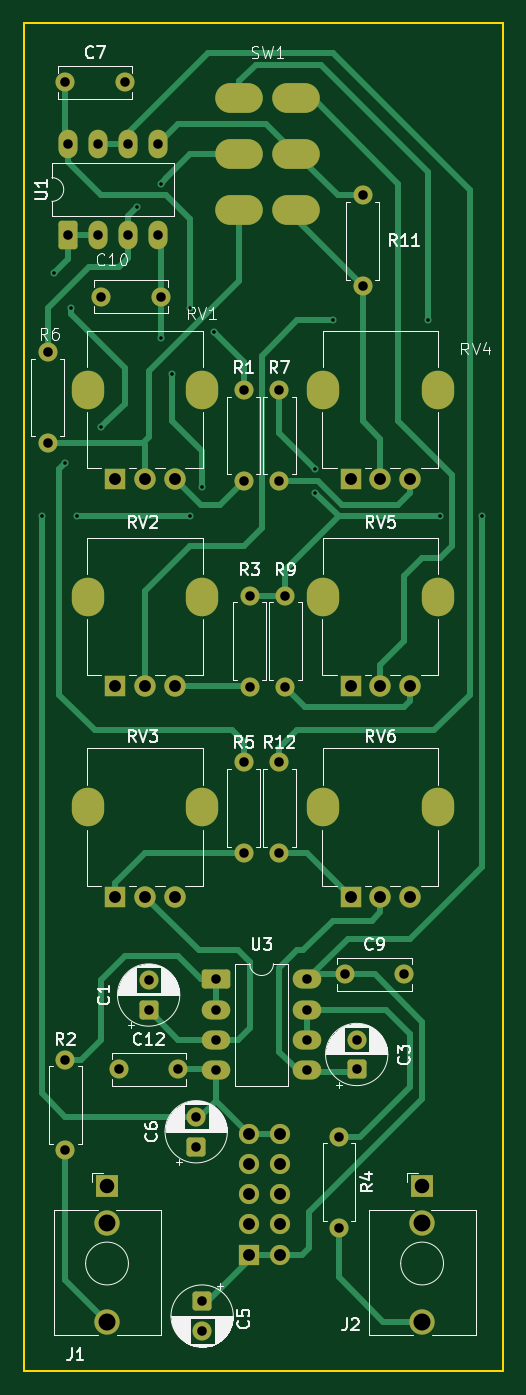
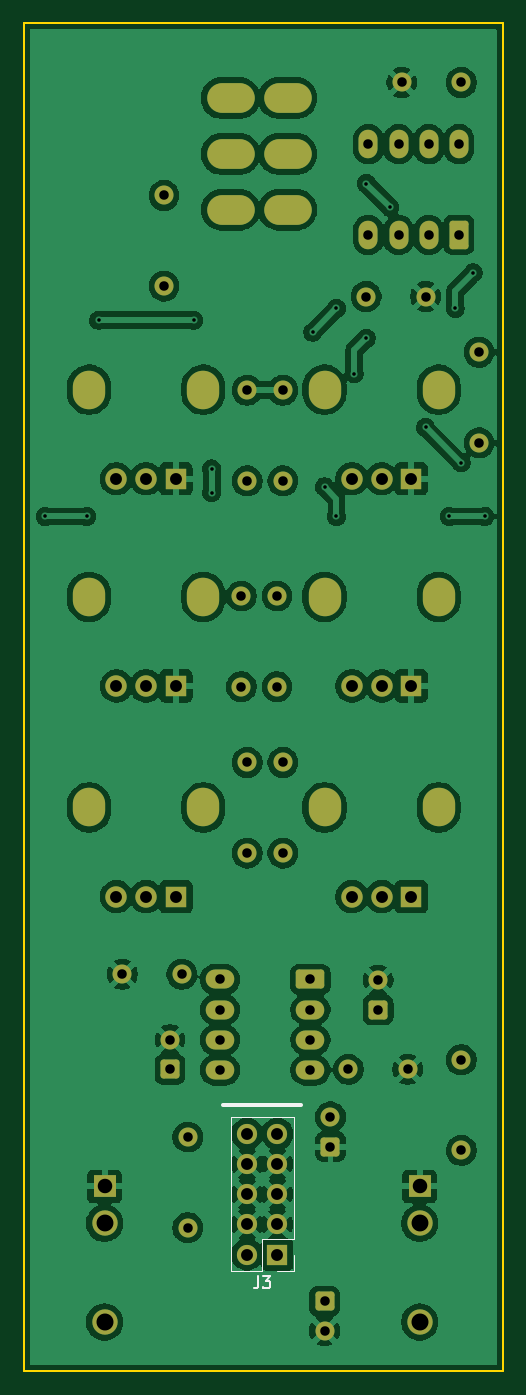
Circuit board: 11 layer files. Board 40.3 x 113.4 mm.
- bottom_copper: cv-switch-B_Cu.gbr (200898 bytes)
- bottom_mask: cv-switch-B_Mask.gbr (4976 bytes)
- paste: cv-switch-B_Paste.gbr (466 bytes)
- bottom_silk: cv-switch-B_Silkscreen.gbr (1906 bytes)
- outline: cv-switch-Edge_Cuts.gbr (618 bytes)
- top_copper: cv-switch-F_Cu.gbr (18702 bytes)
- top_mask: cv-switch-F_Mask.gbr (4976 bytes)
- paste: cv-switch-F_Paste.gbr (466 bytes)
- top_silk: cv-switch-F_Silkscreen.gbr (67843 bytes)
- drill: cv-switch-NPTH.drl (283 bytes)
- drill: cv-switch-PTH.drl (2970 bytes)

=== bottom_copper: cv-switch-B_Cu.gbr (200898 bytes, source omitted) ===
=== bottom_mask: cv-switch-B_Mask.gbr ===
%TF.GenerationSoftware,KiCad,Pcbnew,9.0.3+dfsg-1*%
%TF.CreationDate,2026-01-10T12:58:58+01:00*%
%TF.ProjectId,cv-switch,63762d73-7769-4746-9368-2e6b69636164,rev?*%
%TF.SameCoordinates,Original*%
%TF.FileFunction,Soldermask,Bot*%
%TF.FilePolarity,Negative*%
%FSLAX46Y46*%
G04 Gerber Fmt 4.6, Leading zero omitted, Abs format (unit mm)*
G04 Created by KiCad (PCBNEW 9.0.3+dfsg-1) date 2026-01-10 12:58:58*
%MOMM*%
%LPD*%
G01*
G04 APERTURE LIST*
G04 Aperture macros list*
%AMRoundRect*
0 Rectangle with rounded corners*
0 $1 Rounding radius*
0 $2 $3 $4 $5 $6 $7 $8 $9 X,Y pos of 4 corners*
0 Add a 4 corners polygon primitive as box body*
4,1,4,$2,$3,$4,$5,$6,$7,$8,$9,$2,$3,0*
0 Add four circle primitives for the rounded corners*
1,1,$1+$1,$2,$3*
1,1,$1+$1,$4,$5*
1,1,$1+$1,$6,$7*
1,1,$1+$1,$8,$9*
0 Add four rect primitives between the rounded corners*
20,1,$1+$1,$2,$3,$4,$5,0*
20,1,$1+$1,$4,$5,$6,$7,0*
20,1,$1+$1,$6,$7,$8,$9,0*
20,1,$1+$1,$8,$9,$2,$3,0*%
G04 Aperture macros list end*
%ADD10RoundRect,0.250000X-0.550000X0.550000X-0.550000X-0.550000X0.550000X-0.550000X0.550000X0.550000X0*%
%ADD11C,1.600000*%
%ADD12O,2.720000X3.240000*%
%ADD13R,1.800000X1.800000*%
%ADD14C,1.800000*%
%ADD15RoundRect,0.250000X-0.950000X-0.550000X0.950000X-0.550000X0.950000X0.550000X-0.950000X0.550000X0*%
%ADD16O,2.400000X1.600000*%
%ADD17RoundRect,0.250000X0.550000X-0.550000X0.550000X0.550000X-0.550000X0.550000X-0.550000X-0.550000X0*%
%ADD18RoundRect,0.250000X0.550000X-0.950000X0.550000X0.950000X-0.550000X0.950000X-0.550000X-0.950000X0*%
%ADD19O,1.600000X2.400000*%
%ADD20R,1.930000X1.830000*%
%ADD21C,2.130000*%
%ADD22O,4.000000X2.500000*%
%ADD23R,1.700000X1.700000*%
%ADD24C,1.700000*%
G04 APERTURE END LIST*
D10*
%TO.C,C5*%
X55000000Y-137500000D03*
D11*
X55000000Y-140000000D03*
%TD*%
D12*
%TO.C,RV6*%
X65200000Y-95975000D03*
X74800000Y-95975000D03*
D13*
X67500000Y-103475000D03*
D14*
X70000000Y-103475000D03*
X72500000Y-103475000D03*
%TD*%
D11*
%TO.C,R2*%
X43500000Y-117190000D03*
X43500000Y-124810000D03*
%TD*%
%TO.C,R6*%
X42000000Y-65310000D03*
X42000000Y-57690000D03*
%TD*%
%TO.C,R3*%
X59000000Y-78190000D03*
X59000000Y-85810000D03*
%TD*%
%TO.C,R4*%
X66500000Y-123690000D03*
X66500000Y-131310000D03*
%TD*%
D15*
%TO.C,U3*%
X56190000Y-110440000D03*
D16*
X56190000Y-112980000D03*
X56190000Y-115520000D03*
X56190000Y-118060000D03*
X63810000Y-118060000D03*
X63810000Y-115520000D03*
X63810000Y-112980000D03*
X63810000Y-110440000D03*
%TD*%
D17*
%TO.C,C3*%
X68000000Y-118000000D03*
D11*
X68000000Y-115500000D03*
%TD*%
D12*
%TO.C,RV4*%
X65200000Y-60830000D03*
X74800000Y-60830000D03*
D13*
X67500000Y-68330000D03*
D14*
X70000000Y-68330000D03*
X72500000Y-68330000D03*
%TD*%
D11*
%TO.C,C7*%
X43500000Y-35000000D03*
X48500000Y-35000000D03*
%TD*%
D12*
%TO.C,RV3*%
X45400000Y-95975000D03*
X55000000Y-95975000D03*
D13*
X47700000Y-103475000D03*
D14*
X50200000Y-103475000D03*
X52700000Y-103475000D03*
%TD*%
D12*
%TO.C,RV5*%
X65200000Y-78250000D03*
X74800000Y-78250000D03*
D13*
X67500000Y-85750000D03*
D14*
X70000000Y-85750000D03*
X72500000Y-85750000D03*
%TD*%
D17*
%TO.C,C6*%
X54500000Y-124500000D03*
D11*
X54500000Y-122000000D03*
%TD*%
%TO.C,C12*%
X48000000Y-118000000D03*
X53000000Y-118000000D03*
%TD*%
%TO.C,R1*%
X58500000Y-60880000D03*
X58500000Y-68500000D03*
%TD*%
%TO.C,R9*%
X62000000Y-78190000D03*
X62000000Y-85810000D03*
%TD*%
%TO.C,R12*%
X61500000Y-92190000D03*
X61500000Y-99810000D03*
%TD*%
D18*
%TO.C,U1*%
X43690000Y-47810000D03*
D19*
X46230000Y-47810000D03*
X48770000Y-47810000D03*
X51310000Y-47810000D03*
X51310000Y-40190000D03*
X48770000Y-40190000D03*
X46230000Y-40190000D03*
X43690000Y-40190000D03*
%TD*%
D11*
%TO.C,R7*%
X61500000Y-60880000D03*
X61500000Y-68500000D03*
%TD*%
%TO.C,C9*%
X67000000Y-110000000D03*
X72000000Y-110000000D03*
%TD*%
%TO.C,R11*%
X68500000Y-52120000D03*
X68500000Y-44500000D03*
%TD*%
D17*
%TO.C,C1*%
X50500000Y-113000000D03*
D11*
X50500000Y-110500000D03*
%TD*%
D12*
%TO.C,RV1*%
X45400000Y-60830000D03*
X55000000Y-60830000D03*
D13*
X47700000Y-68330000D03*
D14*
X50200000Y-68330000D03*
X52700000Y-68330000D03*
%TD*%
D20*
%TO.C,J1*%
X47000000Y-127850000D03*
D21*
X47000000Y-139250000D03*
X47000000Y-130950000D03*
%TD*%
D12*
%TO.C,RV2*%
X45400000Y-78250000D03*
X55000000Y-78250000D03*
D13*
X47700000Y-85750000D03*
D14*
X50200000Y-85750000D03*
X52700000Y-85750000D03*
%TD*%
D22*
%TO.C,SW1*%
X58100000Y-36300000D03*
X58100000Y-41000000D03*
X58100000Y-45700000D03*
X62900000Y-36300000D03*
X62900000Y-41000000D03*
X62900000Y-45700000D03*
%TD*%
D20*
%TO.C,J2*%
X73500000Y-127850000D03*
D21*
X73500000Y-139250000D03*
X73500000Y-130950000D03*
%TD*%
D11*
%TO.C,C10*%
X46500000Y-53000000D03*
X51500000Y-53000000D03*
%TD*%
%TO.C,R5*%
X58500000Y-92190000D03*
X58500000Y-99810000D03*
%TD*%
D23*
%TO.C,J3*%
X58975000Y-133580000D03*
D24*
X61515000Y-133580000D03*
X58975000Y-131040000D03*
X61515000Y-131040000D03*
X58975000Y-128500000D03*
X61515000Y-128500000D03*
X58975000Y-125960000D03*
X61515000Y-125960000D03*
X58975000Y-123420000D03*
X61515000Y-123420000D03*
%TD*%
M02*

=== paste: cv-switch-B_Paste.gbr ===
%TF.GenerationSoftware,KiCad,Pcbnew,9.0.3+dfsg-1*%
%TF.CreationDate,2026-01-10T12:58:57+01:00*%
%TF.ProjectId,cv-switch,63762d73-7769-4746-9368-2e6b69636164,rev?*%
%TF.SameCoordinates,Original*%
%TF.FileFunction,Paste,Bot*%
%TF.FilePolarity,Positive*%
%FSLAX46Y46*%
G04 Gerber Fmt 4.6, Leading zero omitted, Abs format (unit mm)*
G04 Created by KiCad (PCBNEW 9.0.3+dfsg-1) date 2026-01-10 12:58:57*
%MOMM*%
%LPD*%
G01*
G04 APERTURE LIST*
G04 APERTURE END LIST*
M02*

=== bottom_silk: cv-switch-B_Silkscreen.gbr ===
%TF.GenerationSoftware,KiCad,Pcbnew,9.0.3+dfsg-1*%
%TF.CreationDate,2026-01-10T12:58:58+01:00*%
%TF.ProjectId,cv-switch,63762d73-7769-4746-9368-2e6b69636164,rev?*%
%TF.SameCoordinates,Original*%
%TF.FileFunction,Legend,Bot*%
%TF.FilePolarity,Positive*%
%FSLAX46Y46*%
G04 Gerber Fmt 4.6, Leading zero omitted, Abs format (unit mm)*
G04 Created by KiCad (PCBNEW 9.0.3+dfsg-1) date 2026-01-10 12:58:58*
%MOMM*%
%LPD*%
G01*
G04 APERTURE LIST*
%ADD10C,0.300000*%
%ADD11C,0.150000*%
%ADD12C,0.120000*%
G04 APERTURE END LIST*
D10*
X57000000Y-121000000D02*
X63500000Y-121000000D01*
D11*
X60578333Y-135414819D02*
X60578333Y-136129104D01*
X60578333Y-136129104D02*
X60625952Y-136271961D01*
X60625952Y-136271961D02*
X60721190Y-136367200D01*
X60721190Y-136367200D02*
X60864047Y-136414819D01*
X60864047Y-136414819D02*
X60959285Y-136414819D01*
X60197380Y-135414819D02*
X59578333Y-135414819D01*
X59578333Y-135414819D02*
X59911666Y-135795771D01*
X59911666Y-135795771D02*
X59768809Y-135795771D01*
X59768809Y-135795771D02*
X59673571Y-135843390D01*
X59673571Y-135843390D02*
X59625952Y-135891009D01*
X59625952Y-135891009D02*
X59578333Y-135986247D01*
X59578333Y-135986247D02*
X59578333Y-136224342D01*
X59578333Y-136224342D02*
X59625952Y-136319580D01*
X59625952Y-136319580D02*
X59673571Y-136367200D01*
X59673571Y-136367200D02*
X59768809Y-136414819D01*
X59768809Y-136414819D02*
X60054523Y-136414819D01*
X60054523Y-136414819D02*
X60149761Y-136367200D01*
X60149761Y-136367200D02*
X60197380Y-136319580D01*
D12*
%TO.C,J3*%
X57595000Y-122040000D02*
X62895000Y-122040000D01*
X57595000Y-132310000D02*
X57595000Y-122040000D01*
X57595000Y-132310000D02*
X60245000Y-132310000D01*
X57595000Y-133580000D02*
X57595000Y-134960000D01*
X57595000Y-134960000D02*
X58975000Y-134960000D01*
X60245000Y-132310000D02*
X60245000Y-134960000D01*
X60245000Y-134960000D02*
X62895000Y-134960000D01*
X62895000Y-134960000D02*
X62895000Y-122040000D01*
%TD*%
M02*

=== outline: cv-switch-Edge_Cuts.gbr ===
%TF.GenerationSoftware,KiCad,Pcbnew,9.0.3+dfsg-1*%
%TF.CreationDate,2026-01-10T12:58:58+01:00*%
%TF.ProjectId,cv-switch,63762d73-7769-4746-9368-2e6b69636164,rev?*%
%TF.SameCoordinates,Original*%
%TF.FileFunction,Profile,NP*%
%FSLAX46Y46*%
G04 Gerber Fmt 4.6, Leading zero omitted, Abs format (unit mm)*
G04 Created by KiCad (PCBNEW 9.0.3+dfsg-1) date 2026-01-10 12:58:58*
%MOMM*%
%LPD*%
G01*
G04 APERTURE LIST*
%TA.AperFunction,Profile*%
%ADD10C,0.200000*%
%TD*%
G04 APERTURE END LIST*
D10*
X40000000Y-30000000D02*
X80300000Y-30000000D01*
X80300000Y-143400000D01*
X40000000Y-143400000D01*
X40000000Y-30000000D01*
M02*

=== top_copper: cv-switch-F_Cu.gbr (18702 bytes, source omitted) ===
=== top_mask: cv-switch-F_Mask.gbr ===
%TF.GenerationSoftware,KiCad,Pcbnew,9.0.3+dfsg-1*%
%TF.CreationDate,2026-01-10T12:58:58+01:00*%
%TF.ProjectId,cv-switch,63762d73-7769-4746-9368-2e6b69636164,rev?*%
%TF.SameCoordinates,Original*%
%TF.FileFunction,Soldermask,Top*%
%TF.FilePolarity,Negative*%
%FSLAX46Y46*%
G04 Gerber Fmt 4.6, Leading zero omitted, Abs format (unit mm)*
G04 Created by KiCad (PCBNEW 9.0.3+dfsg-1) date 2026-01-10 12:58:58*
%MOMM*%
%LPD*%
G01*
G04 APERTURE LIST*
G04 Aperture macros list*
%AMRoundRect*
0 Rectangle with rounded corners*
0 $1 Rounding radius*
0 $2 $3 $4 $5 $6 $7 $8 $9 X,Y pos of 4 corners*
0 Add a 4 corners polygon primitive as box body*
4,1,4,$2,$3,$4,$5,$6,$7,$8,$9,$2,$3,0*
0 Add four circle primitives for the rounded corners*
1,1,$1+$1,$2,$3*
1,1,$1+$1,$4,$5*
1,1,$1+$1,$6,$7*
1,1,$1+$1,$8,$9*
0 Add four rect primitives between the rounded corners*
20,1,$1+$1,$2,$3,$4,$5,0*
20,1,$1+$1,$4,$5,$6,$7,0*
20,1,$1+$1,$6,$7,$8,$9,0*
20,1,$1+$1,$8,$9,$2,$3,0*%
G04 Aperture macros list end*
%ADD10RoundRect,0.250000X-0.550000X0.550000X-0.550000X-0.550000X0.550000X-0.550000X0.550000X0.550000X0*%
%ADD11C,1.600000*%
%ADD12O,2.720000X3.240000*%
%ADD13R,1.800000X1.800000*%
%ADD14C,1.800000*%
%ADD15RoundRect,0.250000X-0.950000X-0.550000X0.950000X-0.550000X0.950000X0.550000X-0.950000X0.550000X0*%
%ADD16O,2.400000X1.600000*%
%ADD17RoundRect,0.250000X0.550000X-0.550000X0.550000X0.550000X-0.550000X0.550000X-0.550000X-0.550000X0*%
%ADD18RoundRect,0.250000X0.550000X-0.950000X0.550000X0.950000X-0.550000X0.950000X-0.550000X-0.950000X0*%
%ADD19O,1.600000X2.400000*%
%ADD20R,1.930000X1.830000*%
%ADD21C,2.130000*%
%ADD22O,4.000000X2.500000*%
%ADD23R,1.700000X1.700000*%
%ADD24C,1.700000*%
G04 APERTURE END LIST*
D10*
%TO.C,C5*%
X55000000Y-137500000D03*
D11*
X55000000Y-140000000D03*
%TD*%
D12*
%TO.C,RV6*%
X65200000Y-95975000D03*
X74800000Y-95975000D03*
D13*
X67500000Y-103475000D03*
D14*
X70000000Y-103475000D03*
X72500000Y-103475000D03*
%TD*%
D11*
%TO.C,R2*%
X43500000Y-117190000D03*
X43500000Y-124810000D03*
%TD*%
%TO.C,R6*%
X42000000Y-65310000D03*
X42000000Y-57690000D03*
%TD*%
%TO.C,R3*%
X59000000Y-78190000D03*
X59000000Y-85810000D03*
%TD*%
%TO.C,R4*%
X66500000Y-123690000D03*
X66500000Y-131310000D03*
%TD*%
D15*
%TO.C,U3*%
X56190000Y-110440000D03*
D16*
X56190000Y-112980000D03*
X56190000Y-115520000D03*
X56190000Y-118060000D03*
X63810000Y-118060000D03*
X63810000Y-115520000D03*
X63810000Y-112980000D03*
X63810000Y-110440000D03*
%TD*%
D17*
%TO.C,C3*%
X68000000Y-118000000D03*
D11*
X68000000Y-115500000D03*
%TD*%
D12*
%TO.C,RV4*%
X65200000Y-60830000D03*
X74800000Y-60830000D03*
D13*
X67500000Y-68330000D03*
D14*
X70000000Y-68330000D03*
X72500000Y-68330000D03*
%TD*%
D11*
%TO.C,C7*%
X43500000Y-35000000D03*
X48500000Y-35000000D03*
%TD*%
D12*
%TO.C,RV3*%
X45400000Y-95975000D03*
X55000000Y-95975000D03*
D13*
X47700000Y-103475000D03*
D14*
X50200000Y-103475000D03*
X52700000Y-103475000D03*
%TD*%
D12*
%TO.C,RV5*%
X65200000Y-78250000D03*
X74800000Y-78250000D03*
D13*
X67500000Y-85750000D03*
D14*
X70000000Y-85750000D03*
X72500000Y-85750000D03*
%TD*%
D17*
%TO.C,C6*%
X54500000Y-124500000D03*
D11*
X54500000Y-122000000D03*
%TD*%
%TO.C,C12*%
X48000000Y-118000000D03*
X53000000Y-118000000D03*
%TD*%
%TO.C,R1*%
X58500000Y-60880000D03*
X58500000Y-68500000D03*
%TD*%
%TO.C,R9*%
X62000000Y-78190000D03*
X62000000Y-85810000D03*
%TD*%
%TO.C,R12*%
X61500000Y-92190000D03*
X61500000Y-99810000D03*
%TD*%
D18*
%TO.C,U1*%
X43690000Y-47810000D03*
D19*
X46230000Y-47810000D03*
X48770000Y-47810000D03*
X51310000Y-47810000D03*
X51310000Y-40190000D03*
X48770000Y-40190000D03*
X46230000Y-40190000D03*
X43690000Y-40190000D03*
%TD*%
D11*
%TO.C,R7*%
X61500000Y-60880000D03*
X61500000Y-68500000D03*
%TD*%
%TO.C,C9*%
X67000000Y-110000000D03*
X72000000Y-110000000D03*
%TD*%
%TO.C,R11*%
X68500000Y-52120000D03*
X68500000Y-44500000D03*
%TD*%
D17*
%TO.C,C1*%
X50500000Y-113000000D03*
D11*
X50500000Y-110500000D03*
%TD*%
D12*
%TO.C,RV1*%
X45400000Y-60830000D03*
X55000000Y-60830000D03*
D13*
X47700000Y-68330000D03*
D14*
X50200000Y-68330000D03*
X52700000Y-68330000D03*
%TD*%
D20*
%TO.C,J1*%
X47000000Y-127850000D03*
D21*
X47000000Y-139250000D03*
X47000000Y-130950000D03*
%TD*%
D12*
%TO.C,RV2*%
X45400000Y-78250000D03*
X55000000Y-78250000D03*
D13*
X47700000Y-85750000D03*
D14*
X50200000Y-85750000D03*
X52700000Y-85750000D03*
%TD*%
D22*
%TO.C,SW1*%
X58100000Y-36300000D03*
X58100000Y-41000000D03*
X58100000Y-45700000D03*
X62900000Y-36300000D03*
X62900000Y-41000000D03*
X62900000Y-45700000D03*
%TD*%
D20*
%TO.C,J2*%
X73500000Y-127850000D03*
D21*
X73500000Y-139250000D03*
X73500000Y-130950000D03*
%TD*%
D11*
%TO.C,C10*%
X46500000Y-53000000D03*
X51500000Y-53000000D03*
%TD*%
%TO.C,R5*%
X58500000Y-92190000D03*
X58500000Y-99810000D03*
%TD*%
D23*
%TO.C,J3*%
X58975000Y-133580000D03*
D24*
X61515000Y-133580000D03*
X58975000Y-131040000D03*
X61515000Y-131040000D03*
X58975000Y-128500000D03*
X61515000Y-128500000D03*
X58975000Y-125960000D03*
X61515000Y-125960000D03*
X58975000Y-123420000D03*
X61515000Y-123420000D03*
%TD*%
M02*

=== paste: cv-switch-F_Paste.gbr ===
%TF.GenerationSoftware,KiCad,Pcbnew,9.0.3+dfsg-1*%
%TF.CreationDate,2026-01-10T12:58:57+01:00*%
%TF.ProjectId,cv-switch,63762d73-7769-4746-9368-2e6b69636164,rev?*%
%TF.SameCoordinates,Original*%
%TF.FileFunction,Paste,Top*%
%TF.FilePolarity,Positive*%
%FSLAX46Y46*%
G04 Gerber Fmt 4.6, Leading zero omitted, Abs format (unit mm)*
G04 Created by KiCad (PCBNEW 9.0.3+dfsg-1) date 2026-01-10 12:58:57*
%MOMM*%
%LPD*%
G01*
G04 APERTURE LIST*
G04 APERTURE END LIST*
M02*

=== top_silk: cv-switch-F_Silkscreen.gbr (67843 bytes, source omitted) ===
=== drill: cv-switch-NPTH.drl ===
M48
; DRILL file {KiCad 9.0.3+dfsg-1} date 2026-01-10T12:59:00+0100
; FORMAT={-:-/ absolute / metric / decimal}
; #@! TF.CreationDate,2026-01-10T12:59:00+01:00
; #@! TF.GenerationSoftware,Kicad,Pcbnew,9.0.3+dfsg-1
; #@! TF.FileFunction,NonPlated,1,2,NPTH
FMAT,2
METRIC
%
G90
G05
M30

=== drill: cv-switch-PTH.drl ===
M48
; DRILL file {KiCad 9.0.3+dfsg-1} date 2026-01-10T12:59:00+0100
; FORMAT={-:-/ absolute / metric / decimal}
; #@! TF.CreationDate,2026-01-10T12:59:00+01:00
; #@! TF.GenerationSoftware,Kicad,Pcbnew,9.0.3+dfsg-1
; #@! TF.FileFunction,Plated,1,2,PTH
FMAT,2
METRIC
; #@! TA.AperFunction,Plated,PTH,ViaDrill
T1C0.300
; #@! TA.AperFunction,Plated,PTH,ComponentDrill
T2C0.800
; #@! TA.AperFunction,Plated,PTH,ComponentDrill
T3C1.000
; #@! TA.AperFunction,Plated,PTH,ComponentDrill
T4C1.100
; #@! TA.AperFunction,Plated,PTH,ComponentDrill
T5C1.220
; #@! TA.AperFunction,Plated,PTH,ComponentDrill
T6C1.420
; #@! TA.AperFunction,Plated,PTH,ComponentDrill
T7C1.430
; #@! TA.AperFunction,Plated,PTH,ComponentDrill
T8C1.500
%
G90
G05
T1
X41.5Y-71.5
X42.5Y-51.0
X43.5Y-67.0
X44.0Y-54.0
X44.5Y-71.5
X46.5Y-64.0
X49.5Y-45.5
X51.5Y-43.5
X51.5Y-56.5
X52.5Y-59.5
X54.0Y-54.0
X54.0Y-71.5
X55.0Y-69.0
X56.0Y-56.0
X64.5Y-67.5
X64.5Y-69.5
X66.0Y-55.0
X74.0Y-55.0
X75.0Y-71.5
X78.5Y-71.5
T2
X42.0Y-57.69
X42.0Y-65.31
X43.5Y-35.0
X43.5Y-117.19
X43.5Y-124.81
X43.69Y-40.19
X43.69Y-47.81
X46.23Y-40.19
X46.23Y-47.81
X46.5Y-53.0
X48.0Y-118.0
X48.5Y-35.0
X48.77Y-40.19
X48.77Y-47.81
X50.5Y-110.5
X50.5Y-113.0
X51.31Y-40.19
X51.31Y-47.81
X51.5Y-53.0
X53.0Y-118.0
X54.5Y-122.0
X54.5Y-124.5
X55.0Y-137.5
X55.0Y-140.0
X56.19Y-110.44
X56.19Y-112.98
X56.19Y-115.52
X56.19Y-118.06
X58.5Y-60.88
X58.5Y-68.5
X58.5Y-92.19
X58.5Y-99.81
X59.0Y-78.19
X59.0Y-85.81
X61.5Y-60.88
X61.5Y-68.5
X61.5Y-92.19
X61.5Y-99.81
X62.0Y-78.19
X62.0Y-85.81
X63.81Y-110.44
X63.81Y-112.98
X63.81Y-115.52
X63.81Y-118.06
X66.5Y-123.69
X66.5Y-131.31
X67.0Y-110.0
X68.0Y-115.5
X68.0Y-118.0
X68.5Y-44.5
X68.5Y-52.12
X72.0Y-110.0
T3
X47.7Y-68.33
X47.7Y-85.75
X47.7Y-103.475
X50.2Y-68.33
X50.2Y-85.75
X50.2Y-103.475
X52.7Y-68.33
X52.7Y-85.75
X52.7Y-103.475
X58.975Y-123.42
X58.975Y-125.96
X58.975Y-128.5
X58.975Y-131.04
X58.975Y-133.58
X61.515Y-123.42
X61.515Y-125.96
X61.515Y-128.5
X61.515Y-131.04
X61.515Y-133.58
X67.5Y-68.33
X67.5Y-85.75
X67.5Y-103.475
X70.0Y-68.33
X70.0Y-85.75
X70.0Y-103.475
X72.5Y-68.33
X72.5Y-85.75
X72.5Y-103.475
T5
X47.0Y-127.85
X73.5Y-127.85
T6
X47.0Y-130.95
X73.5Y-130.95
T7
X47.0Y-139.25
X73.5Y-139.25
T4
G00X45.4Y-61.18
M15
G01X45.4Y-60.48
M16
G05
G00X45.4Y-78.6
M15
G01X45.4Y-77.9
M16
G05
G00X45.4Y-96.325
M15
G01X45.4Y-95.625
M16
G05
G00X55.0Y-61.18
M15
G01X55.0Y-60.48
M16
G05
G00X55.0Y-78.6
M15
G01X55.0Y-77.9
M16
G05
G00X55.0Y-96.325
M15
G01X55.0Y-95.625
M16
G05
G00X65.2Y-61.18
M15
G01X65.2Y-60.48
M16
G05
G00X65.2Y-78.6
M15
G01X65.2Y-77.9
M16
G05
G00X65.2Y-96.325
M15
G01X65.2Y-95.625
M16
G05
G00X74.8Y-61.18
M15
G01X74.8Y-60.48
M16
G05
G00X74.8Y-78.6
M15
G01X74.8Y-77.9
M16
G05
G00X74.8Y-96.325
M15
G01X74.8Y-95.625
M16
G05
T8
G00X57.55Y-36.3
M15
G01X58.65Y-36.3
M16
G05
G00X57.55Y-41.0
M15
G01X58.65Y-41.0
M16
G05
G00X57.55Y-45.7
M15
G01X58.65Y-45.7
M16
G05
G00X62.35Y-36.3
M15
G01X63.45Y-36.3
M16
G05
G00X62.35Y-41.0
M15
G01X63.45Y-41.0
M16
G05
G00X62.35Y-45.7
M15
G01X63.45Y-45.7
M16
G05
M30
